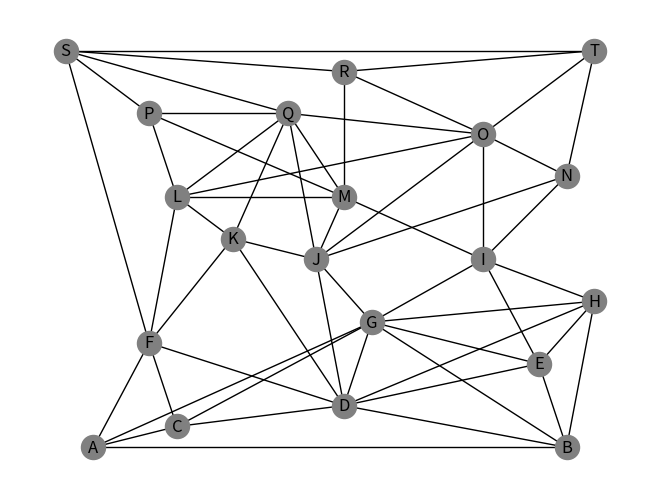

Recreate this plot in Python.
from math import sqrt
import matplotlib.pyplot as plt
import networkx as nx

class Dupla: # Se define esta clase dupla para hacer mas sencillo el acceso a los valores X Y de cada nodo o vertice
    def _init_(self, x, y):
        self.x = x
        self.y = y

def CalcDis(Dup1, Dup2):# Usando una ecuacion simple calculamos la distancia de cada arista en base a sus vertices
    return sqrt(pow((Dup1.x - Dup2.x), 2) + pow((Dup1.y - Dup2.y), 2))  # calcula la distancia entre dos puntos

G = nx.Graph() # Se crea un grafo nulo
vertices_G = ['A', 'B', 'C', 'D', 'E', 'F', 'G', 'H', 'I', 'J', 'K', 'L', 'M', 'N', 'O', 'P', 'Q', 'R', 'S', 'T']
# se crean todos los vertices
G.add_nodes_from(vertices_G)# se le asignan dichos vertices o nodos al grafo
aristas_G = [('A', 'B'), ('A', 'C'), ('A', 'F'), ('A', 'G'), ('B', 'D'), ('B', 'E'), ('B', 'G'), ('B', 'H'),
             ('C', 'D'), ('C', 'F'), ('C', 'G'), ('D', 'E'), ('D', 'F'), ('D', 'G'), ('D', 'H'), ('D', 'J'),
             ('D', 'K'), ('E', 'G'), ('E', 'H'), ('E', 'I'), ('F', 'K'), ('F', 'L'), ('F', 'S'), ('G', 'H'),
             ('G', 'I'), ('G', 'J'), ('H', 'I'), ('I', 'M'), ('I', 'N'), ('I', 'O'), ('J', 'K'), ('J', 'M'),
             ('J', 'N'), ('J', 'Q'), ('K', 'L'), ('K', 'Q'), ('L', 'M'), ('L', 'O'), ('L', 'P'), ('L', 'Q'),
             ('M', 'P'), ('M', 'Q'), ('M', 'R'), ('N', 'O'), ('N', 'T'), ('O', 'J'), ('O', 'Q'), ('O', 'R'),
             ('O', 'T'), ('P', 'Q'), ('P', 'S'), ('Q', 'J'), ('Q', 'S'), ('R', 'S'), ('R', 'T'), ('S', 'T')]
# se crean todas las aristas
G.add_edges_from(aristas_G)# se le asignan dichas aristas al grafo
ubica = {'A': (2, 1), 'B': (19, 1), 'C': (5, 2), 'D': (11, 3), 'E': (18, 5), 'F': (4, 6), 'G': (12, 7), 'H': (20, 8),
         'I': (16, 10), 'J': (10, 10), 'K': (7, 11), 'L': (5, 13), 'M': (11, 13), 'N': (19, 14), 'O': (16, 16),
         'P': (4, 17), 'Q': (9, 17), 'R': (11, 19), 'S': (1, 20), 'T': (20, 20)}
#se crea un diccionario con los cada vertice y su ubicacion en el plano X Y
puntoA = Dupla()# Se asignan los valores X Y de cada vertice extrayendolos del diccionario
puntoA.x = ubica['A'][0]
puntoA.y = ubica['A'][1]
puntoB = Dupla()# Se asignan los valores X Y de cada vertice extrayendolos del diccionario
puntoB.x = ubica['B'][0]
puntoB.y = ubica['B'][1]
puntoC = Dupla()# Se asignan los valores X Y de cada vertice extrayendolos del diccionario
puntoC.x = ubica['C'][0]
puntoC.y = ubica['C'][1]
puntoD = Dupla()# Se asignan los valores X Y de cada vertice extrayendolos del diccionario
puntoD.x = ubica['D'][0]
puntoD.y = ubica['D'][1]
puntoE = Dupla()# Se asignan los valores X Y de cada vertice extrayendolos del diccionario
puntoE.x = ubica['E'][0]
puntoE.y = ubica['E'][1]
puntoF = Dupla()# Se asignan los valores X Y de cada vertice extrayendolos del diccionario
puntoF.x = ubica['F'][0]
puntoF.y = ubica['F'][1]
puntoG = Dupla()# Se asignan los valores X Y de cada vertice extrayendolos del diccionario
puntoG.x = ubica['G'][0]
puntoG.y = ubica['G'][1]
puntoH = Dupla()# Se asignan los valores X Y de cada vertice extrayendolos del diccionario
puntoH.x = ubica['H'][0]
puntoH.y = ubica['H'][1]
puntoI = Dupla()# Se asignan los valores X Y de cada vertice extrayendolos del diccionario
puntoI.x = ubica['I'][0]
puntoI.y = ubica['I'][1]
puntoJ = Dupla()# Se asignan los valores X Y de cada vertice extrayendolos del diccionario
puntoJ.x = ubica['J'][0]
puntoJ.y = ubica['J'][1]
puntoK = Dupla()# Se asignan los valores X Y de cada vertice extrayendolos del diccionario
puntoK.x = ubica['K'][0]
puntoK.y = ubica['K'][1]
puntoL = Dupla()# Se asignan los valores X Y de cada vertice extrayendolos del diccionario
puntoL.x = ubica['L'][0]
puntoL.y = ubica['L'][1]
puntoM = Dupla()# Se asignan los valores X Y de cada vertice extrayendolos del diccionario
puntoM.x = ubica['M'][0]
puntoM.y = ubica['M'][1]
puntoN = Dupla()# Se asignan los valores X Y de cada vertice extrayendolos del diccionario
puntoN.x = ubica['N'][0]
puntoN.y = ubica['N'][1]
puntoO = Dupla()# Se asignan los valores X Y de cada vertice extrayendolos del diccionario
puntoO.x = ubica['O'][0]
puntoO.y = ubica['O'][1]
puntoP = Dupla()# Se asignan los valores X Y de cada vertice extrayendolos del diccionario
puntoP.x = ubica['P'][0]
puntoP.y = ubica['P'][1]
puntoQ = Dupla()# Se asignan los valores X Y de cada vertice extrayendolos del diccionario
puntoQ.x = ubica['Q'][0]
puntoQ.y = ubica['Q'][1]
puntoR = Dupla()# Se asignan los valores X Y de cada vertice extrayendolos del diccionario
puntoR.x = ubica['R'][0]
puntoR.y = ubica['R'][1]
puntoS = Dupla()# Se asignan los valores X Y de cada vertice extrayendolos del diccionario
puntoS.x = ubica['S'][0]
puntoS.y = ubica['S'][1]
puntoT = Dupla()# Se asignan los valores X Y de cada vertice extrayendolos del diccionario
puntoT.x = ubica['T'][0]
puntoT.y = ubica['T'][1]
Puntos = {'A': puntoA, 'B': puntoB, 'C': puntoC, 'D': puntoD, 'E': puntoE, 'F': puntoF, 'G': puntoG, 'H': puntoH,
          'I': puntoI, 'J': puntoJ, 'K': puntoK, 'L': puntoL, 'M': puntoM, 'N': puntoN, 'O': puntoO, 'P': puntoP,
          'Q': puntoQ, 'R': puntoR, 'S': puntoS, 'T': puntoT}
#Se crea un diccionario de los puntos antes creados para tener un acceso mas simple
# se crea un contador como iterador de el ciclo for
cont: int = 0
for i in aristas_G:
    Pa = Puntos[aristas_G[cont][0]]
    Pb = Puntos[aristas_G[cont][1]]
    G.edges[i]['distancia'] = CalcDis(Pa, Pb)*100
    # se calcula la distancia entre vertices y se multiplica por 100 ya que
    # cada unidad de nuestro plano vale 100 metros, luego se asigna como peso a cada arista
    print('La distancia entre ', aristas_G[cont], G.edges[i],'[METROS]')
    cont = cont + 1
nx.draw(G, pos=ubica, node_color='gray', with_labels=True)
# se dibuja el grafo
plt.show()
